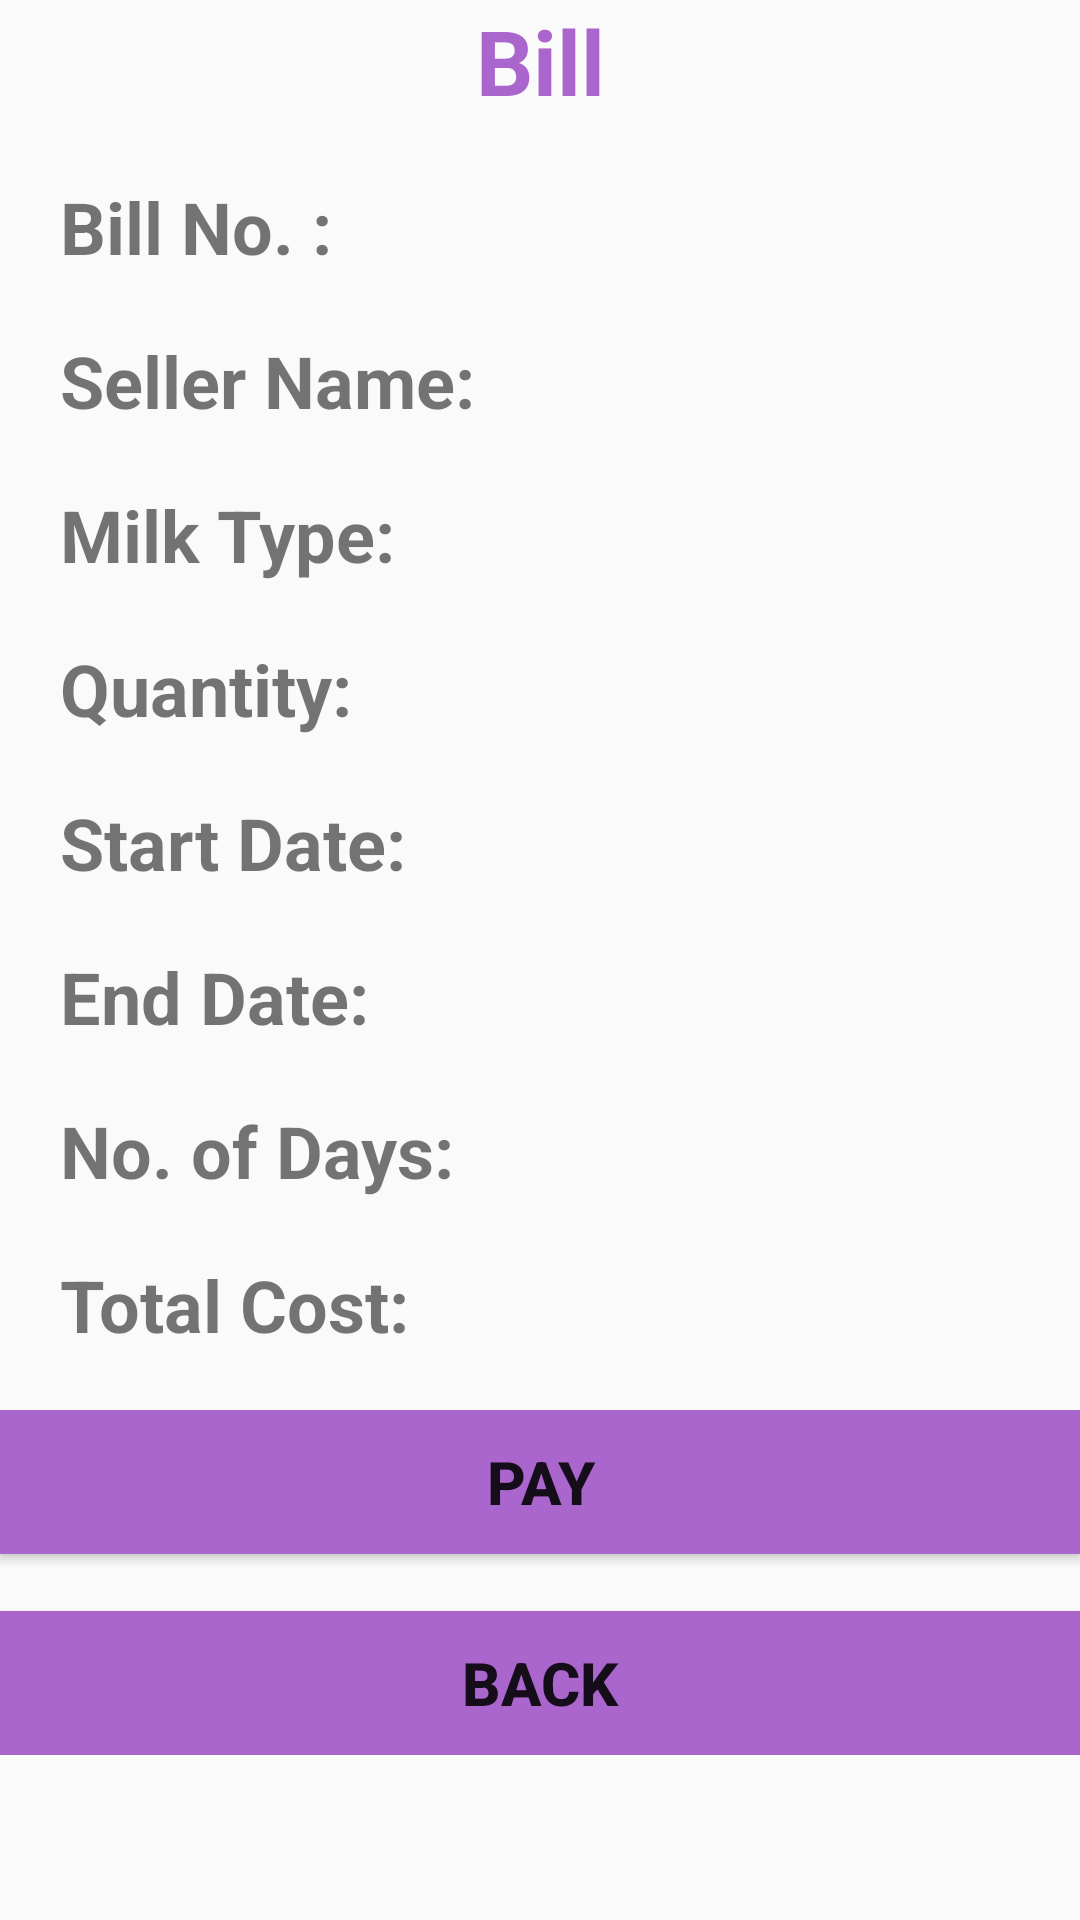

Android layout source for this screen:
<!-- AndroidManifest.xml: application theme AppTheme -->
<!-- res/layout/activity_bill_details.xml -->
<?xml version="1.0" encoding="utf-8"?>
<LinearLayout
    xmlns:android="http://schemas.android.com/apk/res/android" android:layout_width="match_parent"
    android:layout_height="match_parent"
    android:orientation="vertical">
    <TextView
        android:layout_width="match_parent"
        android:layout_height="wrap_content"
        android:textStyle="bold"
        android:text="Bill"
        android:gravity="center_horizontal"
        android:textSize="30sp"
        android:textColor="@android:color/holo_purple"/>

    <LinearLayout
        android:layout_width="match_parent"
        android:layout_height="wrap_content">
        <TextView
            android:layout_width="wrap_content"
            android:layout_height="wrap_content" />
    </LinearLayout>

    <LinearLayout
        android:layout_marginLeft="20dp"
        android:layout_width="match_parent"
        android:layout_height="wrap_content">
        <TextView
            android:layout_width="wrap_content"
            android:layout_height="wrap_content"
            android:textStyle="bold"
            android:textSize="24sp"
            android:text="Bill No. : "/>
        <TextView
            android:layout_width="wrap_content"
            android:layout_height="wrap_content"
            android:textSize="20sp"/>
    </LinearLayout>

    <LinearLayout
        android:layout_width="match_parent"
        android:layout_height="wrap_content">
        <TextView
            android:layout_width="wrap_content"
            android:layout_height="wrap_content" />
    </LinearLayout>

    <LinearLayout
        android:layout_marginLeft="20dp"
        android:layout_width="match_parent"
        android:layout_height="wrap_content">
        <TextView
            android:layout_width="wrap_content"
            android:layout_height="wrap_content"
            android:textStyle="bold"
            android:textSize="24sp"
            android:text="Seller Name: "/>
        <TextView
            android:layout_width="wrap_content"
            android:layout_height="wrap_content"
            android:textSize="20sp"/>
    </LinearLayout>

    <LinearLayout
        android:layout_width="match_parent"
        android:layout_height="wrap_content">
        <TextView
            android:layout_width="wrap_content"
            android:layout_height="wrap_content" />
    </LinearLayout>

    <LinearLayout
        android:layout_marginLeft="20dp"
        android:layout_width="match_parent"
        android:layout_height="wrap_content">
        <TextView
            android:layout_width="wrap_content"
            android:layout_height="wrap_content"
            android:textStyle="bold"
            android:textSize="24sp"
            android:text="Milk Type: "/>
        <TextView
            android:layout_width="wrap_content"
            android:layout_height="wrap_content"
            android:textSize="20sp"/>
    </LinearLayout>

    <LinearLayout
        android:layout_width="match_parent"
        android:layout_height="wrap_content">
        <TextView
            android:layout_width="wrap_content"
            android:layout_height="wrap_content" />
    </LinearLayout>

    <LinearLayout
        android:layout_marginLeft="20dp"
        android:layout_width="match_parent"
        android:layout_height="wrap_content">
        <TextView
            android:layout_width="wrap_content"
            android:layout_height="wrap_content"
            android:textStyle="bold"
            android:textSize="24sp"
            android:text="Quantity: "/>
        <TextView
            android:layout_width="wrap_content"
            android:layout_height="wrap_content"
            android:textSize="20sp"/>
    </LinearLayout>

    <LinearLayout
        android:layout_width="match_parent"
        android:layout_height="wrap_content">
        <TextView
            android:layout_width="wrap_content"
            android:layout_height="wrap_content" />
    </LinearLayout>

    <LinearLayout
        android:layout_marginLeft="20dp"
        android:layout_width="match_parent"
        android:layout_height="wrap_content">
        <TextView
            android:layout_width="wrap_content"
            android:layout_height="wrap_content"
            android:textStyle="bold"
            android:textSize="24sp"
            android:text="Start Date: "/>
        <TextView
            android:layout_width="wrap_content"
            android:layout_height="wrap_content"
            android:textSize="20sp"/>
    </LinearLayout>

    <LinearLayout
        android:layout_width="match_parent"
        android:layout_height="wrap_content">
        <TextView
            android:layout_width="wrap_content"
            android:layout_height="wrap_content" />
    </LinearLayout>

    <LinearLayout
        android:layout_marginLeft="20dp"
        android:layout_width="match_parent"
        android:layout_height="wrap_content">
        <TextView
            android:layout_width="wrap_content"
            android:layout_height="wrap_content"
            android:textStyle="bold"
            android:textSize="24sp"
            android:text="End Date: "/>
        <TextView
            android:layout_width="wrap_content"
            android:layout_height="wrap_content"
            android:textSize="20sp"/>
    </LinearLayout>

    <LinearLayout
        android:layout_width="match_parent"
        android:layout_height="wrap_content">
        <TextView
            android:layout_width="wrap_content"
            android:layout_height="wrap_content" />
    </LinearLayout>

    <LinearLayout
        android:layout_marginLeft="20dp"
        android:layout_width="match_parent"
        android:layout_height="wrap_content">
        <TextView
            android:layout_width="wrap_content"
            android:layout_height="wrap_content"
            android:textStyle="bold"
            android:textSize="24sp"
            android:text="No. of Days: "/>
        <TextView
            android:layout_width="wrap_content"
            android:layout_height="match_parent"
            android:textSize="20sp"/>
    </LinearLayout>

    <LinearLayout
        android:layout_width="match_parent"
        android:layout_height="wrap_content">
        <TextView
            android:layout_width="wrap_content"
            android:layout_height="wrap_content" />
    </LinearLayout>

    <LinearLayout
        android:layout_width="match_parent"
        android:layout_height="wrap_content"
        android:layout_marginLeft="20dp">
        <TextView
            android:layout_width="wrap_content"
            android:layout_height="wrap_content"
            android:textStyle="bold"
            android:textSize="24sp"
            android:text="Total Cost: "/>
        <TextView
            android:layout_width="wrap_content"
            android:layout_height="match_parent"
            android:textSize="20sp"/>
    </LinearLayout>

    <LinearLayout
        android:layout_width="match_parent"
        android:layout_height="wrap_content">
        <TextView
            android:layout_width="wrap_content"
            android:layout_height="wrap_content" />
    </LinearLayout>

    <LinearLayout
        android:layout_width="match_parent"
        android:layout_height="wrap_content"
        android:orientation="vertical">
        <Button
            android:layout_width="match_parent"
            android:layout_height="wrap_content"
            android:textSize="20sp"
            android:textStyle="bold"
            android:text="Pay"
            android:background="@android:color/holo_purple"/>
        <TextView
            android:layout_width="wrap_content"
            android:layout_height="wrap_content" />
        <Button
            android:layout_width="match_parent"
            android:layout_height="wrap_content"
            android:textSize="20sp"
            android:textStyle="bold"
            android:text="Back"
            android:background="@android:color/holo_purple"/>
    </LinearLayout>
</LinearLayout>
<!-- resources referenced by this layout -->
<resources>
  <style name="AppTheme" parent="Theme.AppCompat.Light">
      </style>
</resources>
